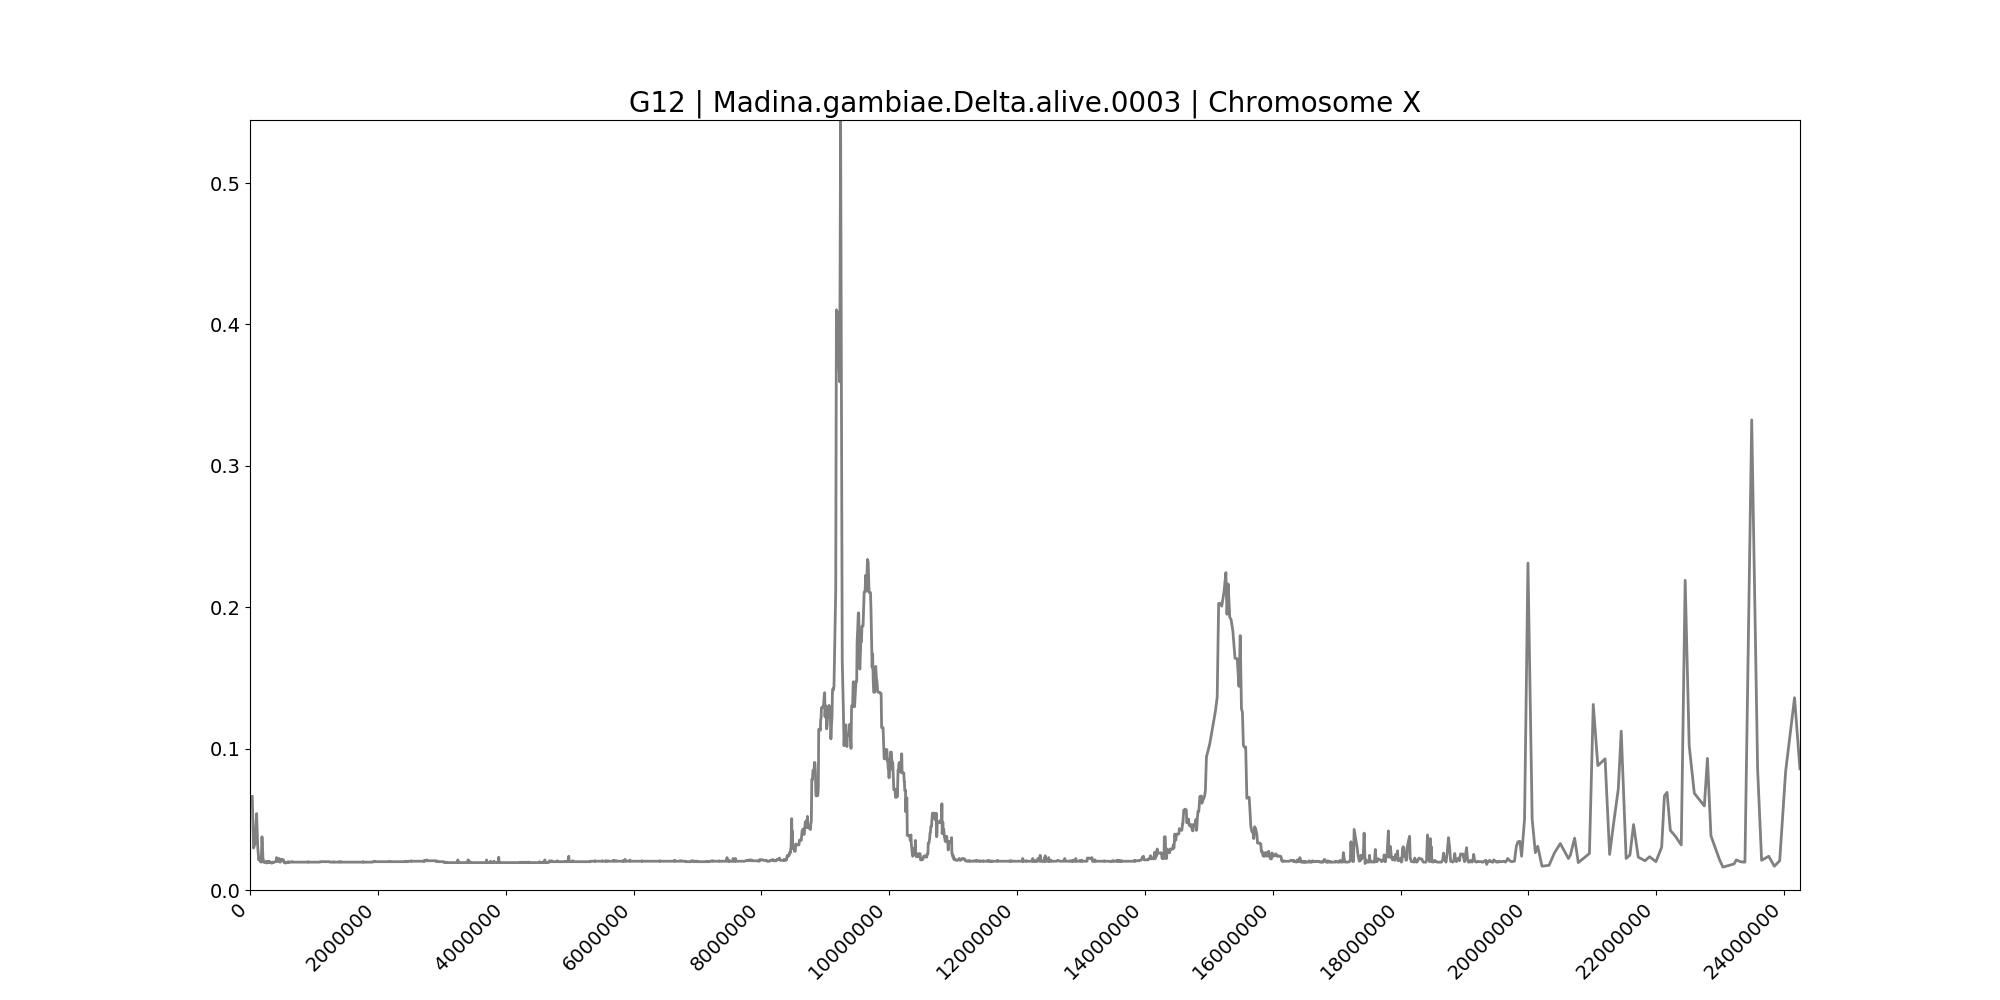

The data file committed next to this chart (first rows):
midpoint	G12
34935	0.06618
55874	0.02964
78435	0.03285
103438	0.054
121150	0.03028
136996	0.02131
150920	0.02291
162910	0.02003
175178	0.01971
187764	0.03765
202560	0.02259
215525	0.01971
227684	0.01939
241639	0.01971
250675	0.01971
259284	0.02035
265968	0.01907
273447	0.01939
280042	0.01971
288097	0.02035
301118	0.01939
313108	0.02003
320390	0.01939
328612	0.01907
338332	0.01907
347140	0.01907
354892	0.01971
364138	0.01939
370508	0.01939
378921	0.01971
390061	0.02003
400414	0.02003
404848	0.02003
410608	0.02003
417162	0.02291
425158	0.02067
430713	0.02067
436304	0.02035
443675	0.02195
448982	0.02195
455219	0.02227
461148	0.02003
467782	0.01971
474787	0.01971
480130	0.02131
485522	0.02099
490729	0.02163
495848	0.02163
500034	0.02163
505521	0.02099
510878	0.02099
515414	0.02131
520937	0.02131
525037	0.02131
532650	0.01939
540260	0.01939
548475	0.01907
553189	0.01907
558624	0.01907
562757	0.01939
... 3,021 more rows
